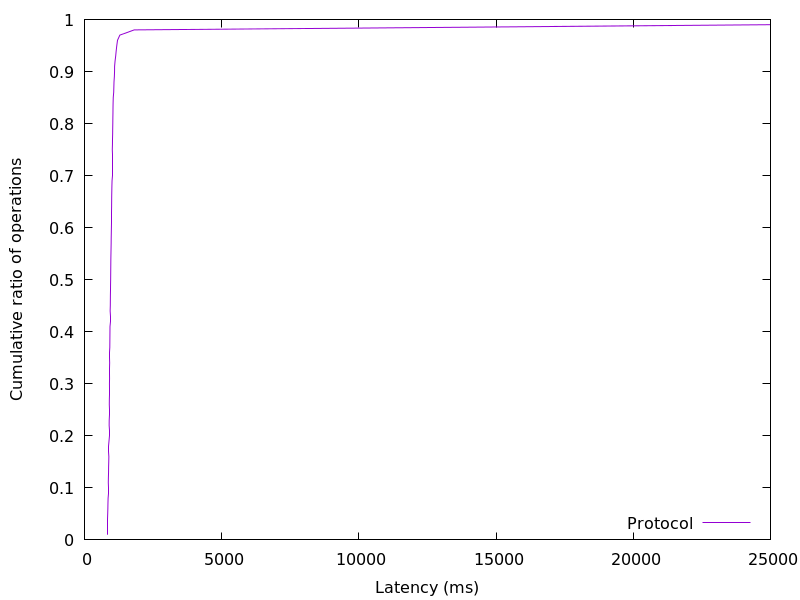

Values plotted in this chart, from the file beside it:
844.2752, 0.01
844.5, 0.02
845.1, 0.03
845.6, 0.04
847.2, 0.05
852.1, 0.06
856.5, 0.07
862.5, 0.08
865.2, 0.09
865.9, 0.1
869.4, 0.11
873.5, 0.12
878.1, 0.13
880.3, 0.14
884.7, 0.15
888.4, 0.16
890.5, 0.17
891.9, 0.18
895, 0.19
897.6, 0.2
898.9, 0.21
899.9, 0.22
902.7, 0.23
903.8, 0.24
904.4, 0.25
905.6, 0.26
906.6, 0.27
909.2, 0.28
910, 0.29
911.5, 0.3
914.8, 0.31
916.5, 0.32
917.2, 0.33
918.7, 0.34
919.7, 0.35
920.7, 0.36
923.9, 0.37
925.4, 0.38
928.3, 0.39
930, 0.4
931.1, 0.41
932.9, 0.42
933.4, 0.43
937.1, 0.44
942.5, 0.45
943.1, 0.46
945, 0.47
949.1, 0.48
951.9, 0.49
955.7, 0.5
956.4, 0.51
958.6, 0.52
960.8, 0.53
962.8, 0.54
965.7, 0.55
970, 0.56
973.2, 0.57
975.5, 0.58
978.5, 0.59
981.8, 0.6
985.1, 0.61
... 38 more rows
